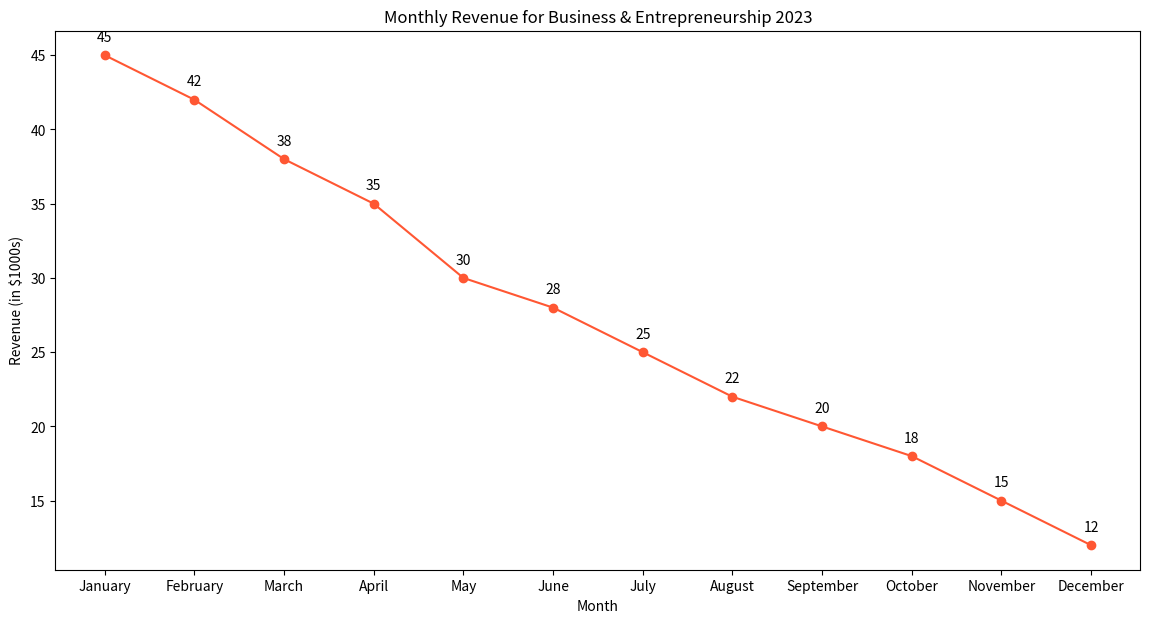

Reproduce this figure in Python.

import matplotlib.pyplot as plt

# Data points
months = ['January', 'February', 'March', 'April', 'May', 'June', 'July', 'August', 'September', 'October', 'November', 'December']
revenue = [45, 42, 38, 35, 30, 28, 25, 22, 20, 18, 15, 12]

# Create a figure and an axes
fig, ax = plt.subplots(figsize=(14, 7))  # Change width and height of the chart

# Plotting the line chart
ax.plot(months, revenue, marker='o', linestyle='-', color='#FF5733')  # Change color scheme using specific color codes
ax.set(xlabel='Month', ylabel='Revenue (in $1000s)', title='Monthly Revenue for Business & Entrepreneurship 2023')  # Update topic, headline, and data type

# Annotation
for i, txt in enumerate(revenue):
    ax.annotate(txt, (months[i], revenue[i]), textcoords="offset points", xytext=(0,10), ha='center')  # Assign annotation/label in the chart

# Display the plot
plt.show()
